Photos from the image-classification dataset "classification_dataset" in the GitHub repository Hero-Bedirhan/Hububat_Hastalik_Tespit. Its 5 classes are: black point, fusarium foot rot, healthy leaf, leaf blight, wheat blast.

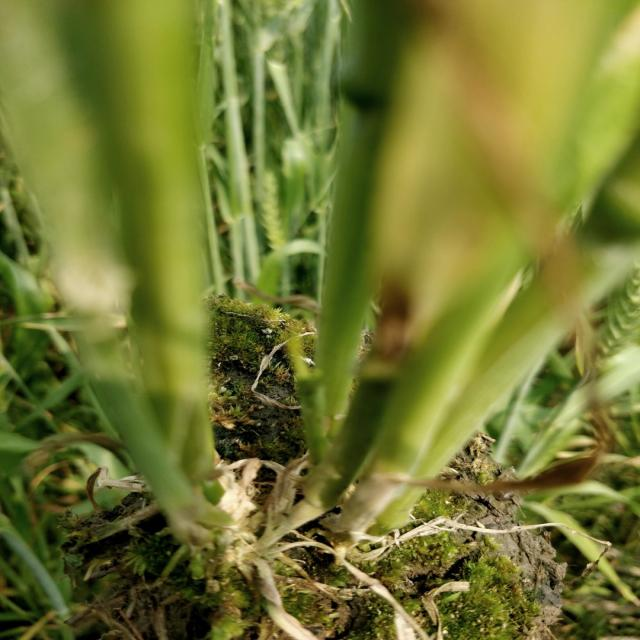
Label: healthy leaf

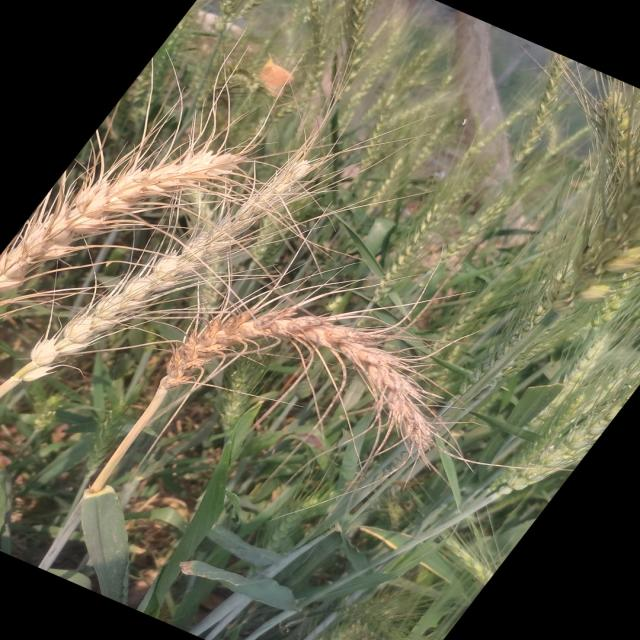
Label: wheat blast

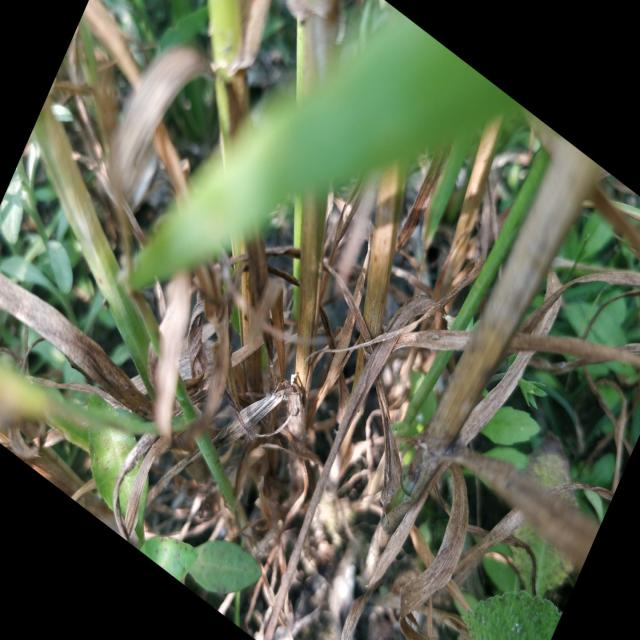
Label: fusarium foot rot

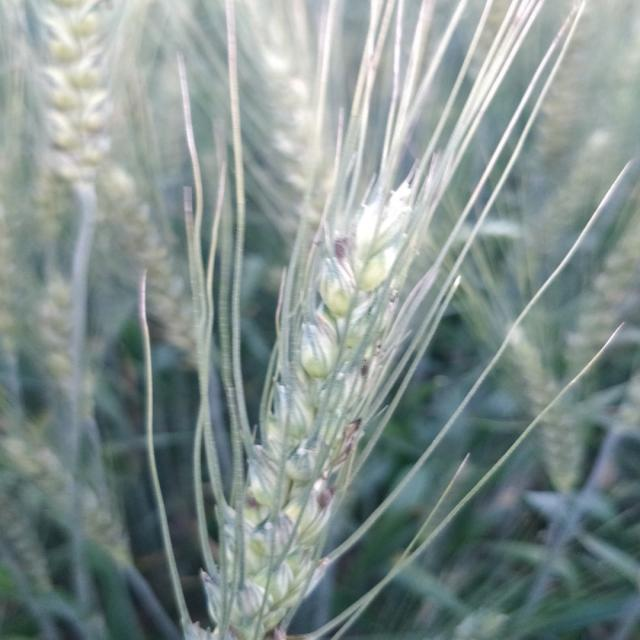
Label: black point

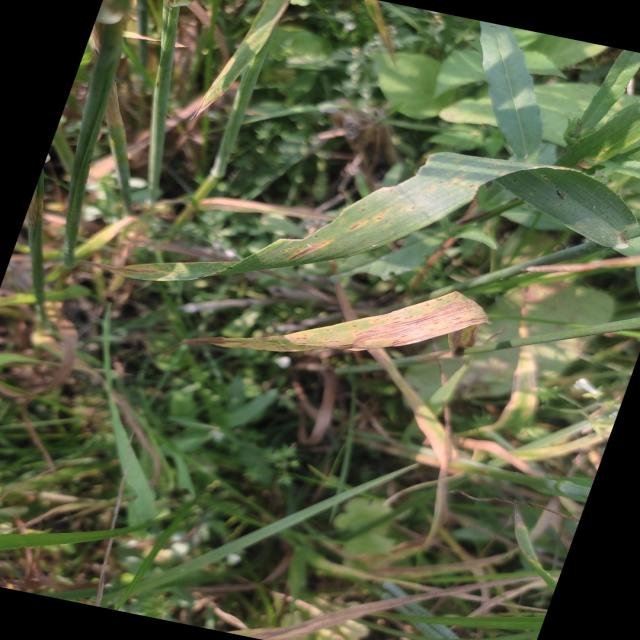
Label: leaf blight

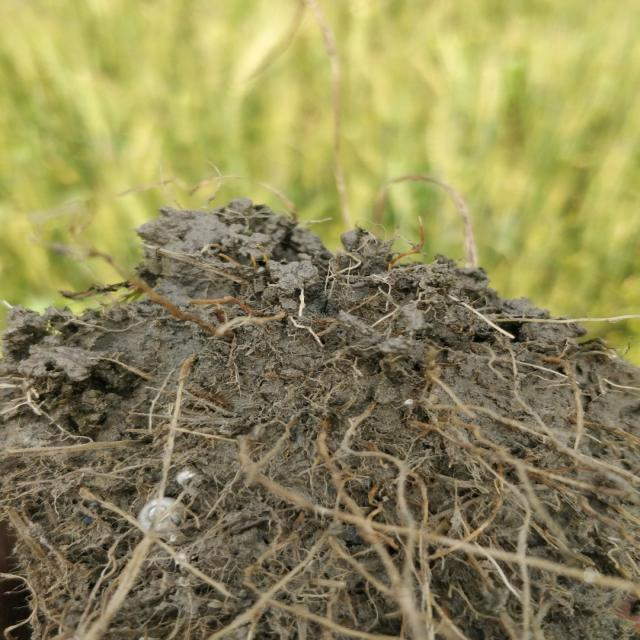
Label: fusarium foot rot
